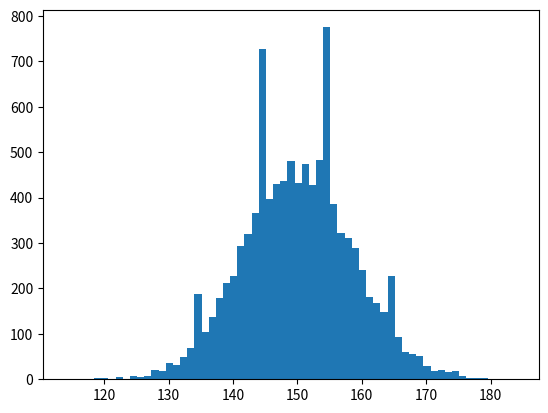

This chart was generated by the following Python code:
import numpy as np
import matplotlib.pyplot as plt
from collections import Counter

def mean(values, N):
    m = sum(values)/N
    return m


N_variables = 300
N_iterations = 10000
results = []
no_heads = []

# Iterations for MC simulation
for n in range(N_iterations):
    xi = [np.random.uniform() for i in range(N_variables)]
    events = []
    # Splitting interval into two bins each representing 1/2
    # probability.
    for number in xi:
        if number < 0.5:
            events.append(0)
        else:
            events.append(1)
    results.append(events)

# Counting the 'heads' results
count = [dict(Counter(result)) for result in results]
for dictionary in count:
    no_heads.append(dictionary[1])

# Evaluation of estimated probability
average_value = mean(no_heads, N_iterations)
print(average_value)

# Plot of the frequencies
plt.hist(no_heads, bins='auto')
plt.show()

